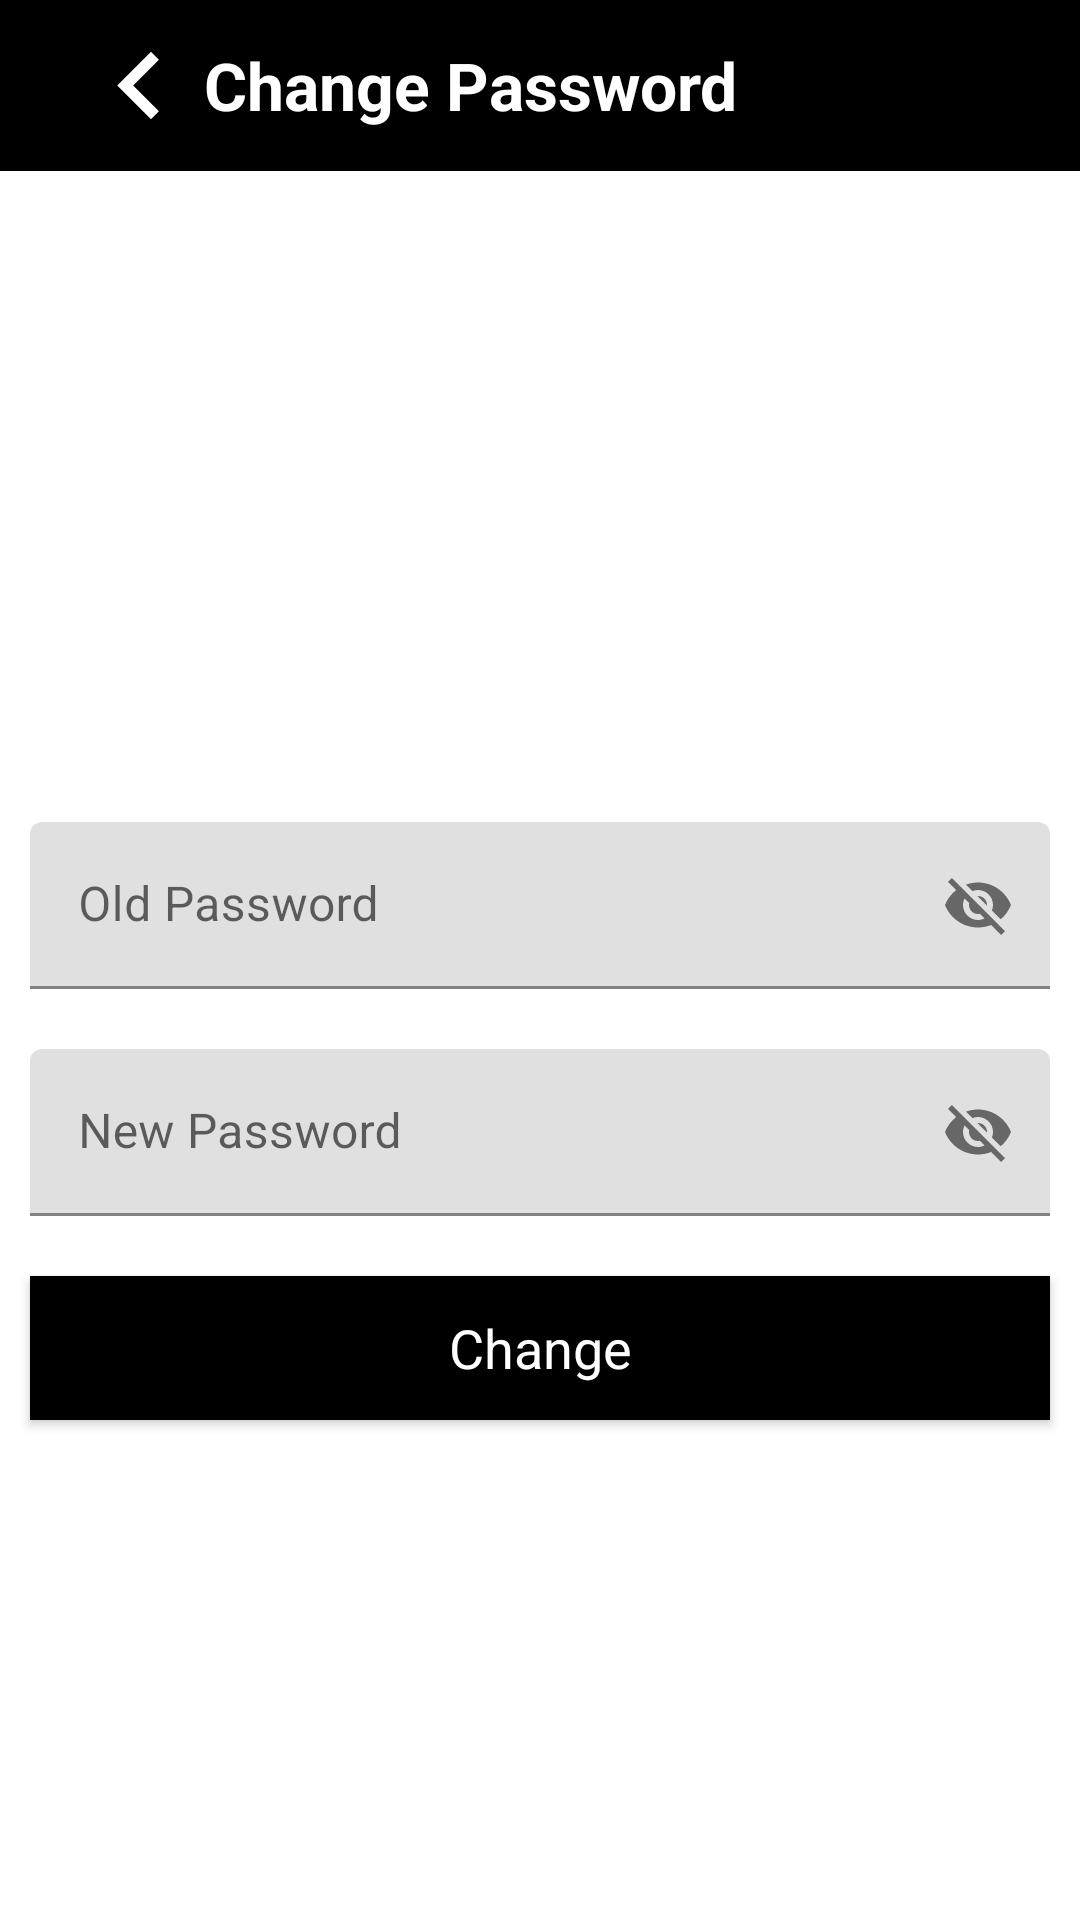

The Android layout XML behind this screen, and the referenced resources:
<!-- AndroidManifest.xml: application theme Theme.FirebaseProjectExample.NoActionBar -->
<!-- res/layout/activity_changepassword.xml -->
<?xml version="1.0" encoding="utf-8"?>
<LinearLayout xmlns:android="http://schemas.android.com/apk/res/android"
    android:layout_width="match_parent"
    xmlns:app="http://schemas.android.com/apk/res-auto"
    android:orientation="vertical"
    android:layout_height="match_parent">

    <include
        android:id="@+id/about_toolbar"
        layout="@layout/changepassword_toolbar"/>

    <LinearLayout
        android:layout_width="match_parent"
        android:orientation="vertical"
        android:layout_height="match_parent"
        android:gravity="center">

        <TextView
            android:layout_width="wrap_content"
            android:layout_height="wrap_content"
            android:text="Change Password"
            android:layout_gravity="center"
            android:layout_marginBottom="10dp"
            android:textSize="30dp"
            android:textColor="@color/white" />

        <com.google.android.material.textfield.TextInputLayout
            app:passwordToggleEnabled="true"
            android:layout_width="match_parent"
            android:layout_height="wrap_content"
            app:layout_constraintBottom_toBottomOf="parent"
            app:layout_constraintEnd_toEndOf="parent"
            app:layout_constraintHorizontal_bias="0.5"
            app:layout_constraintStart_toStartOf="parent"
            app:layout_constraintTop_toTopOf="parent"
            >

            <EditText
                android:id="@+id/old_pass"
                android:layout_width="match_parent"
                android:layout_height="wrap_content"
                android:layout_margin="10dp"
                android:layout_marginTop="50dp"
                android:hint="Old Password"
                android:textColorHint="@android:color/white"
                android:textColor="@android:color/white"
                />

        </com.google.android.material.textfield.TextInputLayout>

        <com.google.android.material.textfield.TextInputLayout
            app:passwordToggleEnabled="true"
            android:layout_width="match_parent"
            android:layout_height="wrap_content"
            app:layout_constraintBottom_toBottomOf="parent"
            app:layout_constraintEnd_toEndOf="parent"
            app:layout_constraintHorizontal_bias="0.5"
            app:layout_constraintStart_toStartOf="parent"
            app:layout_constraintTop_toTopOf="parent"
            >

            <EditText
                android:id="@+id/new_pass"
                android:layout_width="match_parent"
                android:layout_height="wrap_content"
                android:layout_margin="10dp"
                android:hint="New Password"
                android:textColorHint="@android:color/white"
                android:textColor="@android:color/white"
                />

        </com.google.android.material.textfield.TextInputLayout>

        <Button
            android:id="@+id/btnChange"
            android:layout_width="match_parent"
            android:layout_height="wrap_content"
            android:layout_margin="10dp"
            android:background="@color/black"
            android:text="Change"
            android:textAppearance="?android:textAppearanceMedium"
            android:textColor="@android:color/white"
            android:textColorHint="@android:color/black"
            app:backgroundTint="@color/black" />


    </LinearLayout>

</LinearLayout>
<!-- res/layout/changepassword_toolbar.xml (included above) -->
<?xml version="1.0" encoding="utf-8"?>
<RelativeLayout xmlns:android="http://schemas.android.com/apk/res/android"
    xmlns:tools="http://schemas.android.com/tools"
    android:layout_width="match_parent"
    android:layout_height="wrap_content"
    android:background="@color/black">

    <RelativeLayout
        android:layout_width="match_parent"
        android:layout_height="wrap_content"
        android:padding="13dp">

        <ImageView
            android:id="@+id/back"
            android:layout_width="66dp"
            android:layout_height="31dp"
            android:layout_alignParentStart="true"
            android:layout_alignParentLeft="true"
            android:layout_marginStart="-10dp"
            android:layout_marginLeft="0dp"
            android:src="@drawable/ic_launcher_backarrowicon_foreground" />

        <TextView
            android:layout_width="wrap_content"
            android:layout_height="wrap_content"
            android:layout_centerVertical="true"
            android:layout_marginStart="55dp"
            android:layout_marginLeft="55dp"
            android:text="Change Password"
            android:textColor="@color/white"
            android:textSize="22dp"
            android:textStyle="bold" />

    </RelativeLayout>

</RelativeLayout>
<!-- resources referenced by this layout -->
<resources>
  <color name="black">#FF000000</color>
  <color name="white">#FFFFFFFF</color>
  <!-- drawable ic_launcher_backarrowicon_foreground (drawable) -->
  <vector xmlns:android="http://schemas.android.com/apk/res/android"
      android:width="108dp"
      android:height="108dp"
      android:viewportWidth="108"
      android:viewportHeight="108"
      android:tint="#FFFFFF">
    <group android:scaleX="6.525"
        android:scaleY="6.525"
        android:translateX="-22.85"
        android:translateY="-24.3">
      <path
          android:fillColor="@android:color/white"
          android:pathData="M15.41,16.59L10.83,12l4.58,-4.59L14,6l-6,6 6,6 1.41,-1.41z"/>
    </group>
  </vector>
  <style name="Theme.FirebaseProjectExample.NoActionBar">
          <item name="windowActionBar">false</item>
          <item name="windowNoTitle">true</item>
      </style>
</resources>
